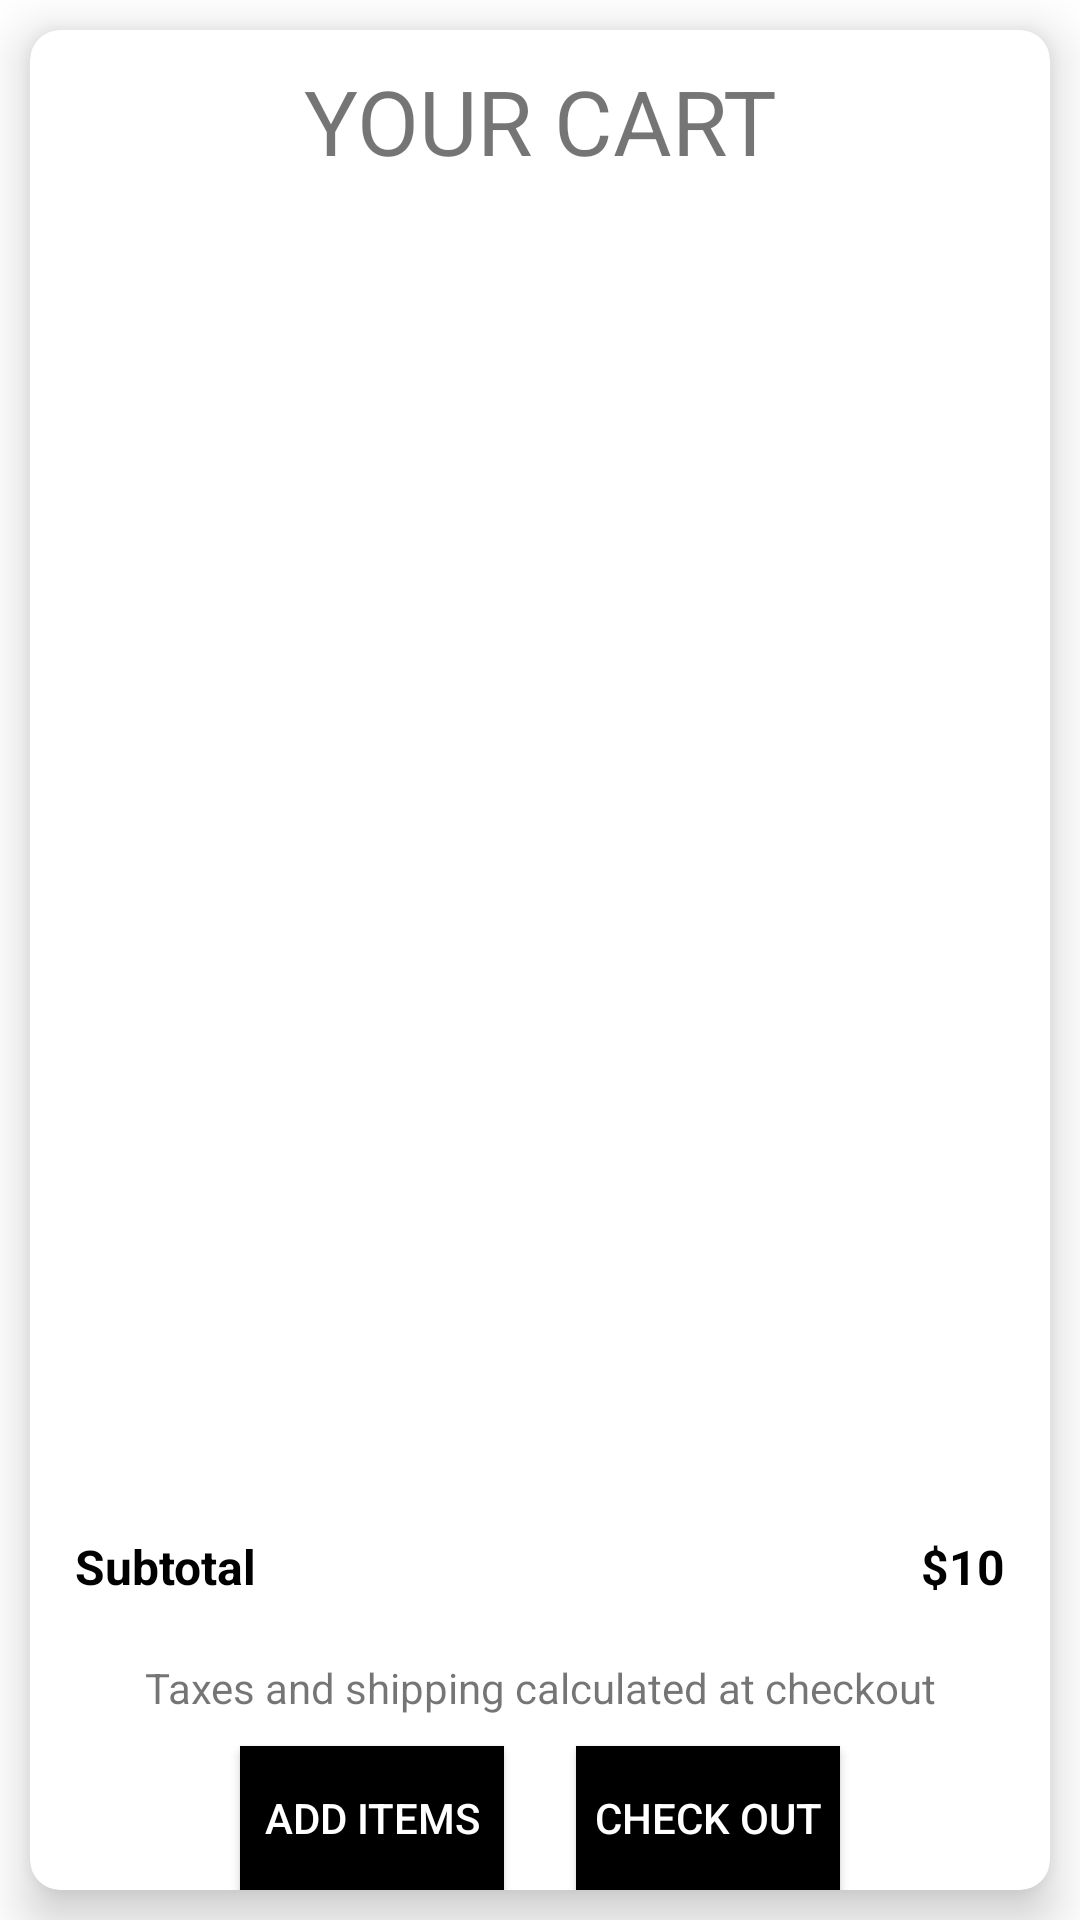

Android layout source for this screen:
<!-- AndroidManifest.xml: application theme Theme.TheGreekGoodies -->
<!-- res/layout/fragment_summarylist.xml -->
<?xml version="1.0" encoding="utf-8"?>
<FrameLayout xmlns:android="http://schemas.android.com/apk/res/android"
    xmlns:app="http://schemas.android.com/apk/res-auto"
    xmlns:tools="http://schemas.android.com/tools"
    android:layout_width="match_parent"
    android:layout_height="match_parent"
    tools:context=".Summarylist">

    

    <LinearLayout
        android:layout_width="match_parent"
        android:layout_height="match_parent"
        android:orientation="horizontal">

        <androidx.cardview.widget.CardView
            android:layout_width="match_parent"
            android:layout_height="match_parent"
            android:layout_margin="10dp"
            app:cardCornerRadius="10dp"
            app:cardElevation="10dp">

            <RelativeLayout
                android:layout_width="match_parent"
                android:layout_height="match_parent">

                <TextView
                    android:id="@+id/orderSummary"
                    android:layout_width="match_parent"
                    android:layout_height="wrap_content"
                    android:layout_marginTop="10dp"
                    android:gravity="center"
                    android:text="YOUR CART"
                    android:textSize="30sp" />


                <ListView
                    android:id="@+id/lvlist"
                    android:layout_width="match_parent"
                    android:layout_height="match_parent"
                    android:layout_above="@id/SubTotalText"
                    android:layout_below="@+id/orderSummary"
                    android:layout_marginTop="10dp"
                    android:layout_marginBottom="15dp" />


                <TextView
                    android:id="@+id/SubTotalText"
                    android:layout_width="match_parent"
                    android:layout_height="wrap_content"
                    android:layout_above="@+id/tvTaxInfo"
                    android:layout_marginStart="15dp"
                    android:layout_marginLeft="15dp"
                    android:paddingTop="8dp"
                    android:text="Subtotal"
                    android:textColor="@color/black"
                    android:textSize="16sp"
                    android:textStyle="bold" />


                <TextView
                    android:id="@+id/subTotal"
                    android:layout_width="match_parent"
                    android:layout_height="wrap_content"
                    android:layout_above="@+id/tvTaxInfo"
                    android:layout_alignRight="@+id/SubTotalText"
                    android:layout_marginEnd="15dp"
                    android:layout_marginRight="15dp"
                    android:gravity="right"
                    android:paddingTop="8dp"
                    android:text="$10"
                    android:textColor="@color/black"
                    android:textSize="16sp"
                    android:textStyle="bold" />


                <TextView
                    android:id="@+id/tvTaxInfo"
                    android:layout_width="match_parent"
                    android:layout_height="wrap_content"
                    android:layout_above="@+id/btnCheckout"
                    android:layout_marginTop="20dp"
                    android:gravity="center"
                    android:text="Taxes and shipping calculated at checkout" />

                <Button
                    android:id="@+id/btnReturn"
                    android:layout_width="wrap_content"
                    android:layout_height="wrap_content"
                    android:layout_alignParentBottom="true"
                    android:layout_marginLeft="70dp"
                    android:layout_marginTop="10dp"
                    android:background="@color/black"
                    android:text="ADD ITEMS"
                    android:textColor="@android:color/white"
                    app:backgroundTint="#000000" />

                <Button
                    android:id="@+id/btnCheckout"
                    android:layout_width="wrap_content"
                    android:layout_height="wrap_content"
                    android:layout_alignParentRight="true"
                    android:layout_alignParentBottom="true"
                    android:layout_marginTop="10dp"
                    android:layout_marginRight="70dp"
                    android:background="@color/black"
                    android:text="CHECK OUT"
                    android:textColor="@android:color/white"
                    app:backgroundTint="#000000" />
            </RelativeLayout>


        </androidx.cardview.widget.CardView>
    </LinearLayout>

</FrameLayout>
<!-- resources referenced by this layout -->
<resources>
  <style name="Theme.TheGreekGoodies" parent="Theme.MaterialComponents.DayNight.DarkActionBar">
          
          <item name="colorPrimary">@color/purple_500</item>
          <item name="colorPrimaryVariant">@color/purple_700</item>
          <item name="colorOnPrimary">@color/white</item>
          
          <item name="colorSecondary">@color/teal_200</item>
          <item name="colorSecondaryVariant">@color/teal_700</item>
          <item name="colorOnSecondary">@color/black</item>
          
          <item name="android:statusBarColor" tools:targetApi="l">?attr/colorPrimaryVariant</item>
          
      </style>
  <!-- not gathered from this repository: default colours our renderer supplied (Android Studio template values) -->
  <color name="purple_500">#FF6200EE</color>
  <color name="purple_700">#FF3700B3</color>
  <color name="teal_200">#FF03DAC5</color>
  <color name="teal_700">#FF018786</color>
  <color name="black">#FF000000</color>
  <color name="white">#FFFFFFFF</color>
</resources>
